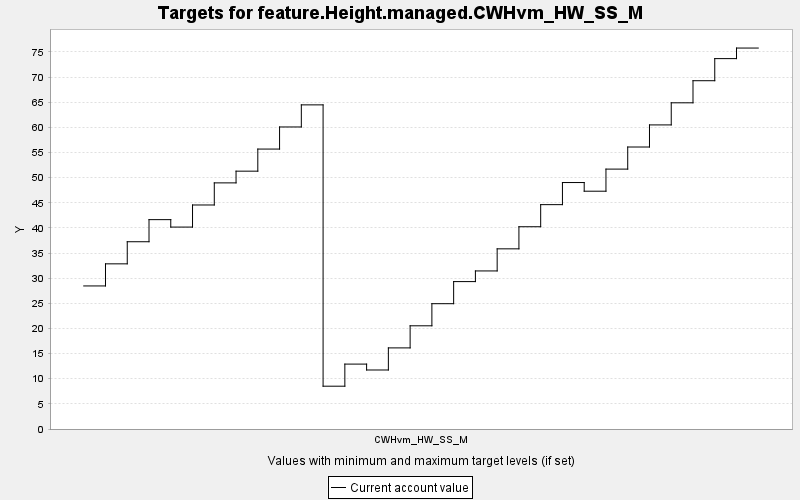

The table this chart was drawn from, first rows:
TARGET, PERIOD, YEAR, PERIODWIDTH, MINIMUM, MAXIMUM, MINWEIGHT, MAXWEIGHT, CURRENT, SUMMARY
feature.Height.managed.CWHvm_HW_SS_M, 0, 0, 10.0, 0.0, 10000, 1.0, 1.0, 28.46, 0.0
feature.Height.managed.CWHvm_HW_SS_M, 1, 10, 10.0, 0.0, 10000, 1.0, 1.0, 32.86, 0.0
feature.Height.managed.CWHvm_HW_SS_M, 2, 20, 10.0, 0.0, 10000, 1.0, 1.0, 37.25, 0.0
feature.Height.managed.CWHvm_HW_SS_M, 3, 30, 10.0, 0.0, 10000, 1.0, 1.0, 41.65, 0.0
feature.Height.managed.CWHvm_HW_SS_M, 4, 40, 10.0, 0.0, 10000, 1.0, 1.0, 40.17, 0.0
feature.Height.managed.CWHvm_HW_SS_M, 5, 50, 10.0, 0.0, 10000, 1.0, 1.0, 44.57, 0.0
feature.Height.managed.CWHvm_HW_SS_M, 6, 60, 10.0, 0.0, 10000, 1.0, 1.0, 48.96, 0.0
feature.Height.managed.CWHvm_HW_SS_M, 7, 70, 10.0, 0.0, 10000, 1.0, 1.0, 51.29, 0.0
feature.Height.managed.CWHvm_HW_SS_M, 8, 80, 10.0, 0.0, 10000, 1.0, 1.0, 55.69, 0.0
feature.Height.managed.CWHvm_HW_SS_M, 9, 90, 10.0, 0.0, 10000, 1.0, 1.0, 60.09, 0.0
feature.Height.managed.CWHvm_HW_SS_M, 10, 100, 10.0, 0.0, 10000, 1.0, 1.0, 64.48, 0.0
feature.Height.managed.CWHvm_HW_SS_M, 11, 110, 10.0, 0.0, 10000, 1.0, 1.0, 8.516, 0.0
feature.Height.managed.CWHvm_HW_SS_M, 12, 120, 10.0, 0.0, 10000, 1.0, 1.0, 12.91, 0.0
feature.Height.managed.CWHvm_HW_SS_M, 13, 130, 10.0, 0.0, 10000, 1.0, 1.0, 11.74, 0.0
feature.Height.managed.CWHvm_HW_SS_M, 14, 140, 10.0, 0.0, 10000, 1.0, 1.0, 16.14, 0.0
feature.Height.managed.CWHvm_HW_SS_M, 15, 150, 10.0, 0.0, 10000, 1.0, 1.0, 20.53, 0.0
feature.Height.managed.CWHvm_HW_SS_M, 16, 160, 10.0, 0.0, 10000, 1.0, 1.0, 24.93, 0.0
feature.Height.managed.CWHvm_HW_SS_M, 17, 170, 10.0, 0.0, 10000, 1.0, 1.0, 29.32, 0.0
feature.Height.managed.CWHvm_HW_SS_M, 18, 180, 10.0, 0.0, 10000, 1.0, 1.0, 31.44, 0.0
feature.Height.managed.CWHvm_HW_SS_M, 19, 190, 10.0, 0.0, 10000, 1.0, 1.0, 35.84, 0.0
feature.Height.managed.CWHvm_HW_SS_M, 20, 200, 10.0, 0.0, 10000, 1.0, 1.0, 40.24, 0.0
feature.Height.managed.CWHvm_HW_SS_M, 21, 210, 10.0, 0.0, 10000, 1.0, 1.0, 44.63, 0.0
feature.Height.managed.CWHvm_HW_SS_M, 22, 220, 10.0, 0.0, 10000, 1.0, 1.0, 49.03, 0.0
feature.Height.managed.CWHvm_HW_SS_M, 23, 230, 10.0, 0.0, 10000, 1.0, 1.0, 47.31, 0.0
feature.Height.managed.CWHvm_HW_SS_M, 24, 240, 10.0, 0.0, 10000, 1.0, 1.0, 51.7, 0.0
feature.Height.managed.CWHvm_HW_SS_M, 25, 250, 10.0, 0.0, 10000, 1.0, 1.0, 56.1, 0.0
feature.Height.managed.CWHvm_HW_SS_M, 26, 260, 10.0, 0.0, 10000, 1.0, 1.0, 60.49, 0.0
feature.Height.managed.CWHvm_HW_SS_M, 27, 270, 10.0, 0.0, 10000, 1.0, 1.0, 64.89, 0.0
feature.Height.managed.CWHvm_HW_SS_M, 28, 280, 10.0, 0.0, 10000, 1.0, 1.0, 69.29, 0.0
feature.Height.managed.CWHvm_HW_SS_M, 29, 290, 10.0, 0.0, 10000, 1.0, 1.0, 73.68, 0.0
feature.Height.managed.CWHvm_HW_SS_M, 30, 300, 10.0, 0.0, 10000, 1.0, 1.0, 75.79, 0.0
